3-way image classification set "HAR_dataset" from GitHub (shivamkansara18/Ambient-Assisted-Living-using-LLMs); label vocabulary: jogging, standing, walking.

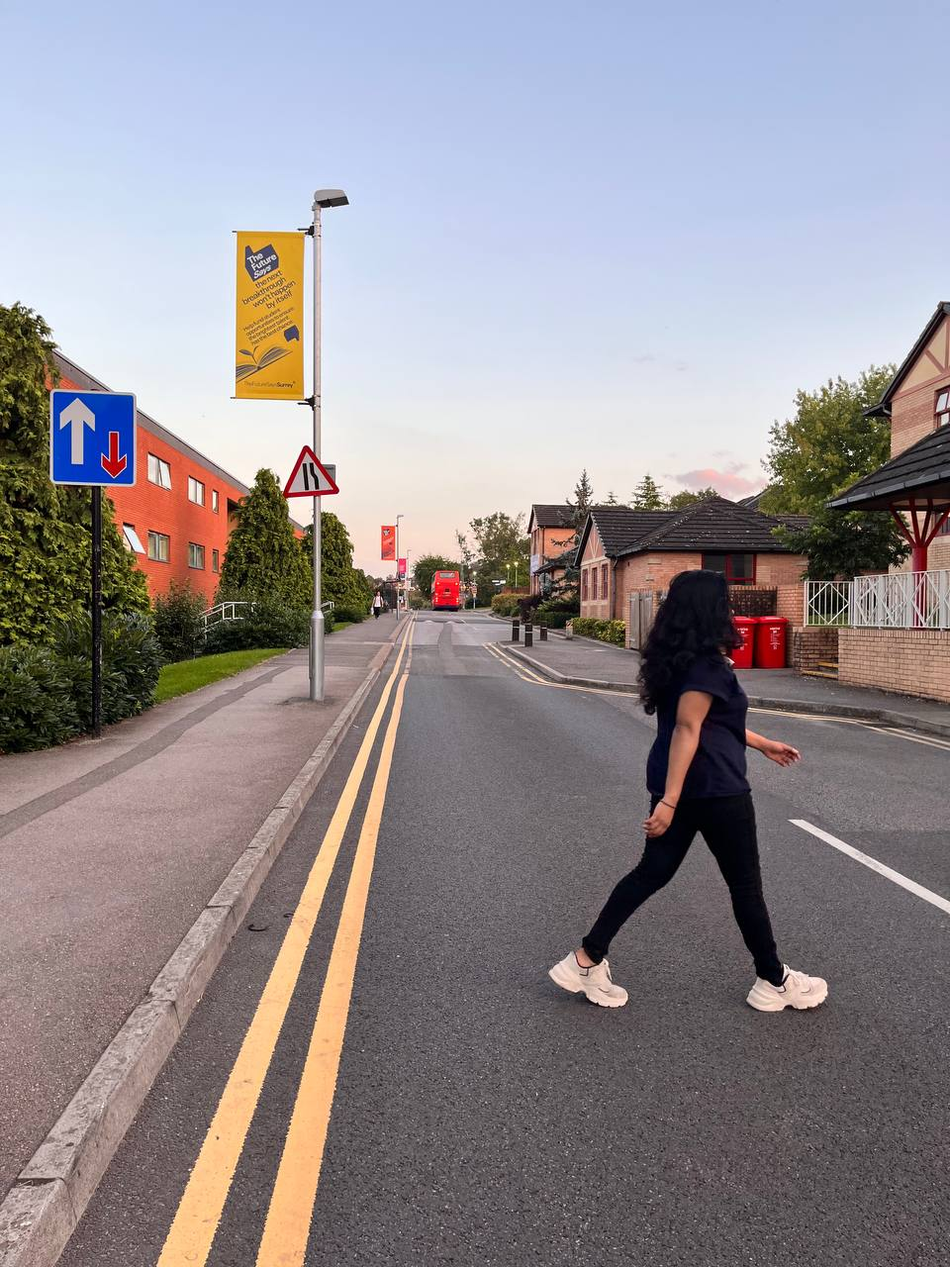
Label: walking

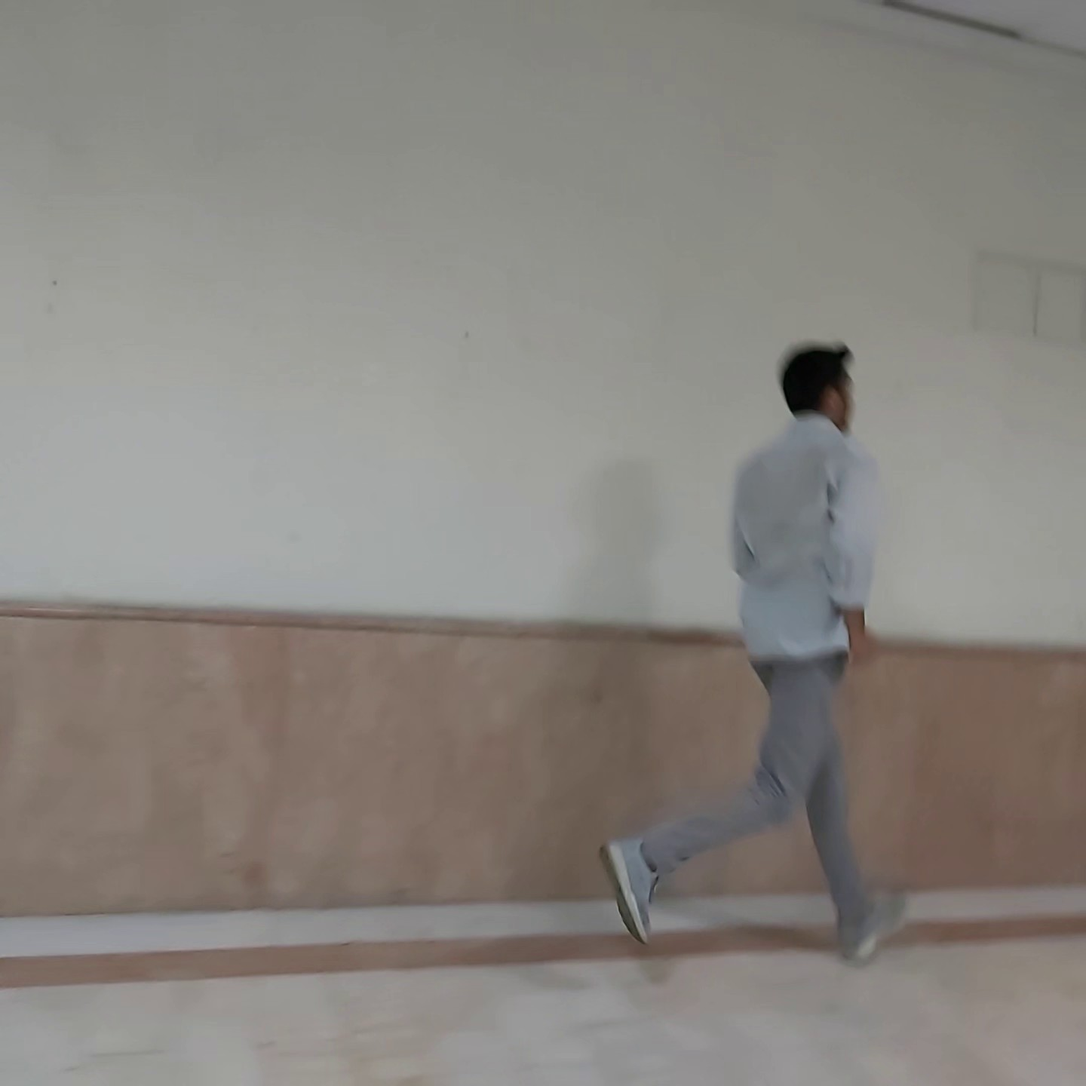
Label: jogging

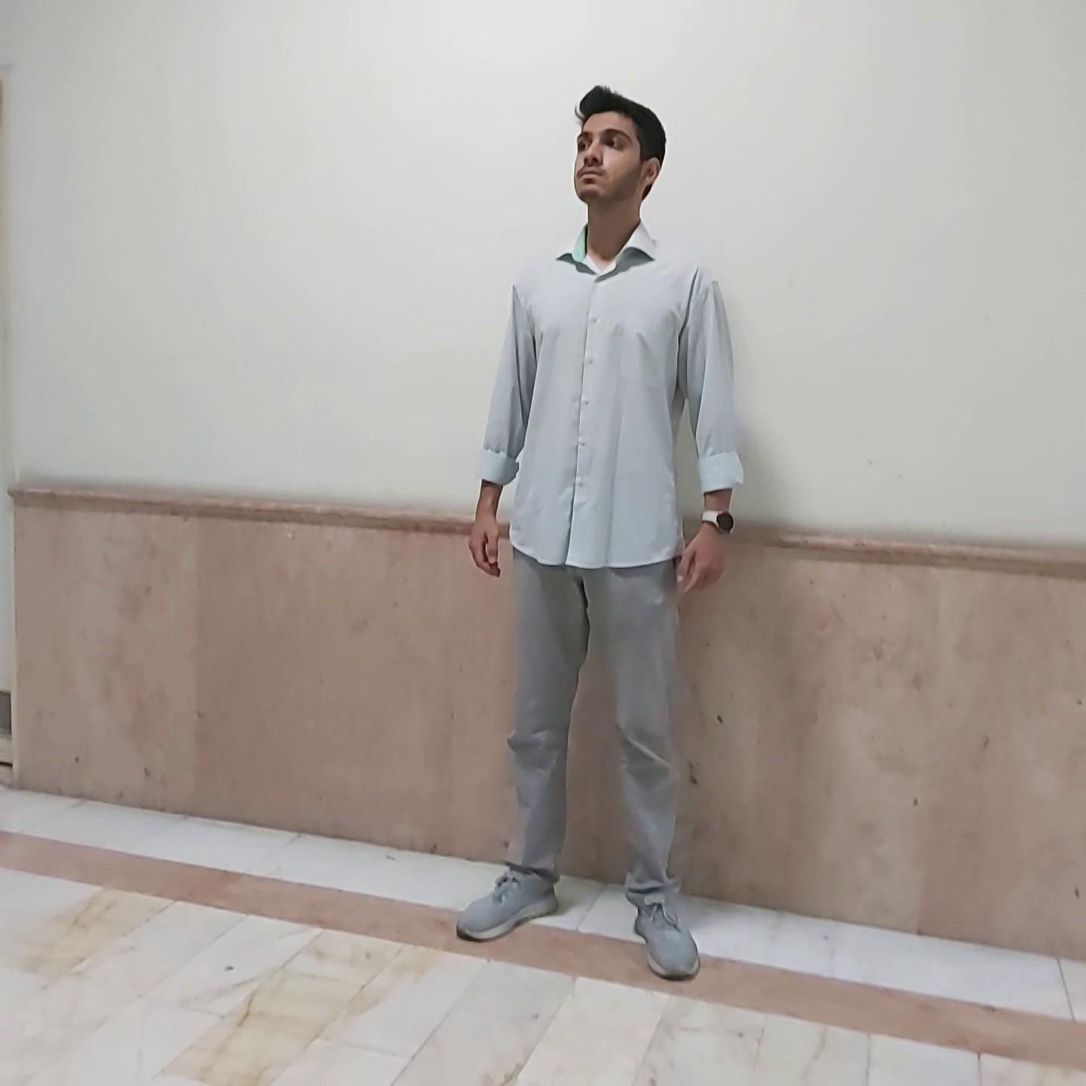
Label: standing

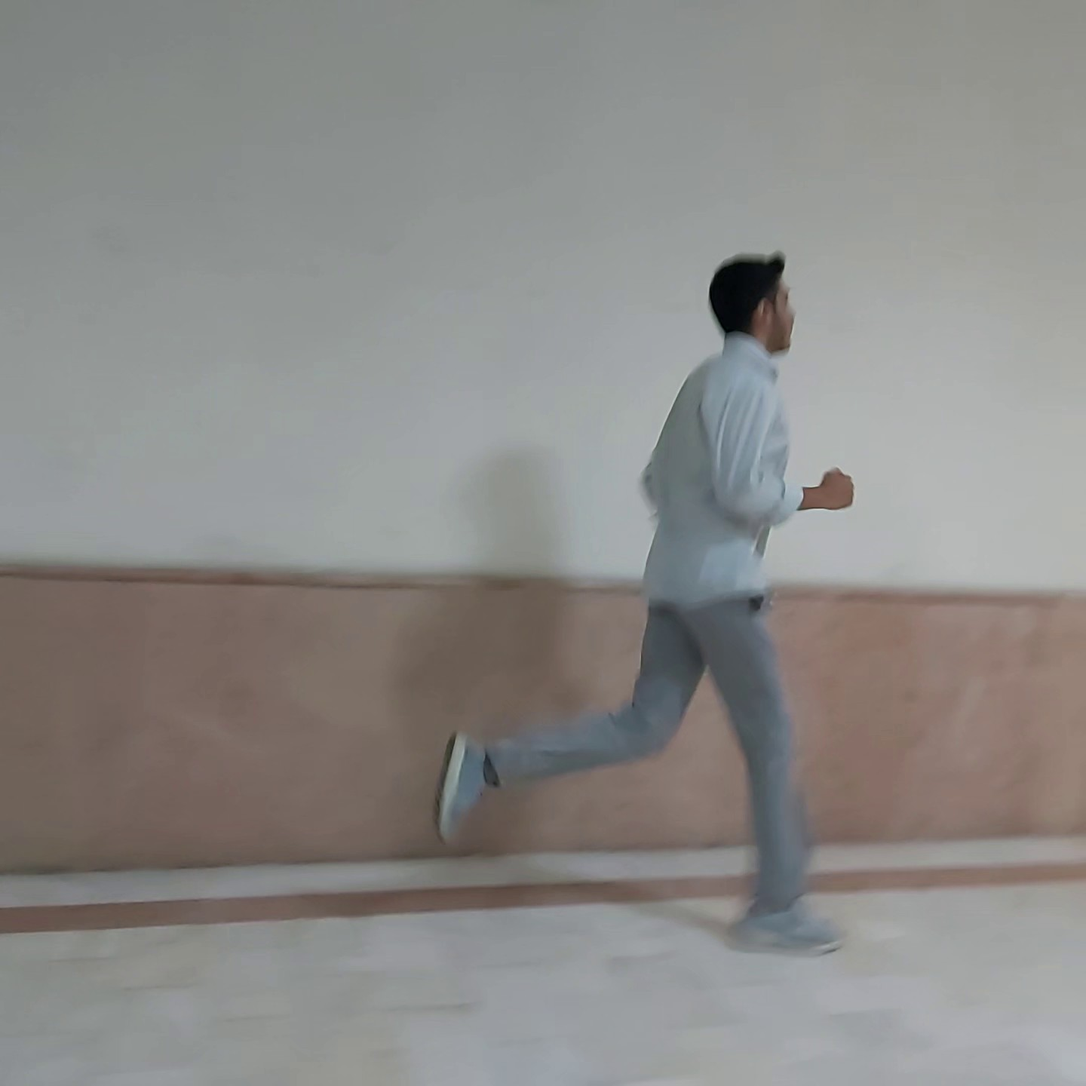
Label: jogging

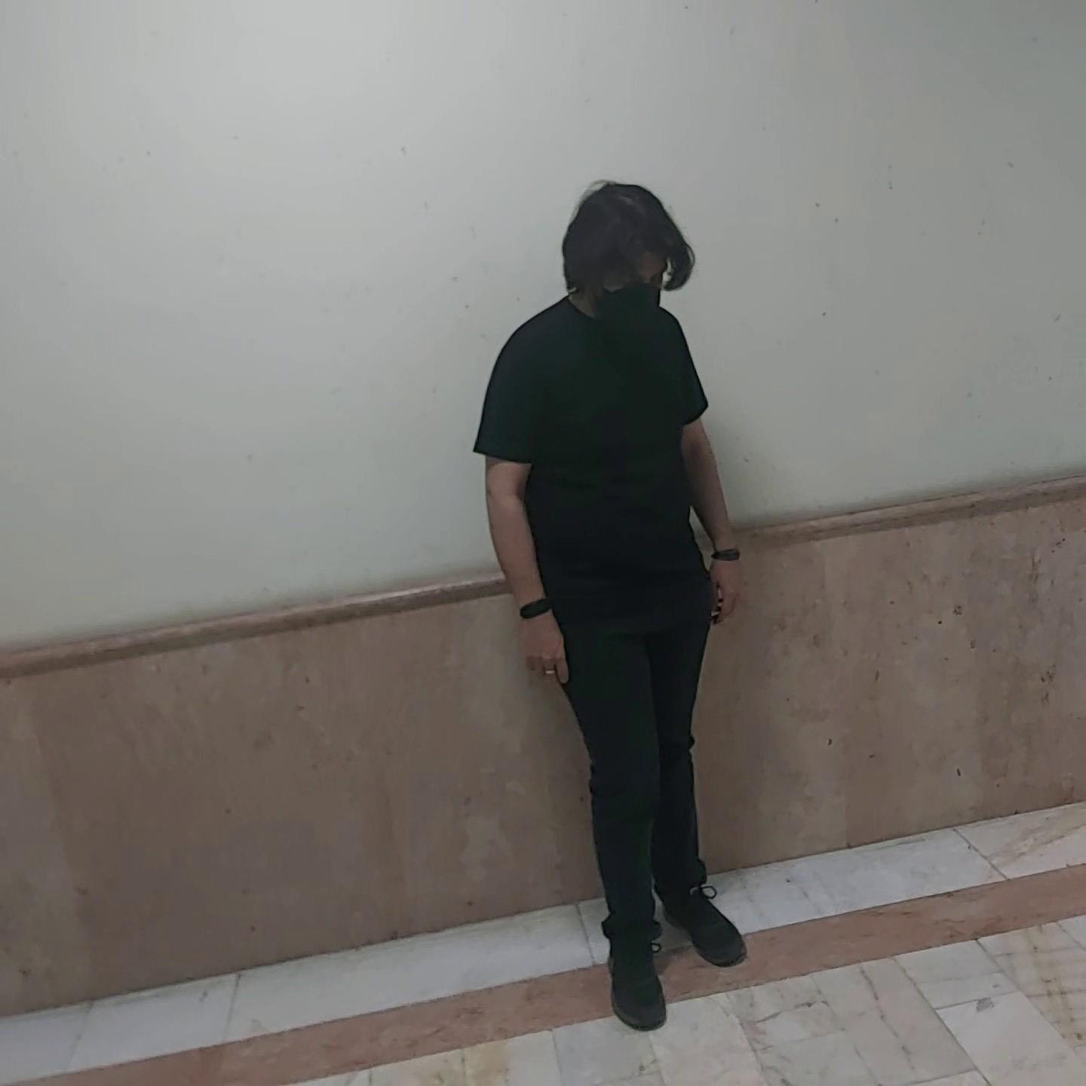
Label: standing

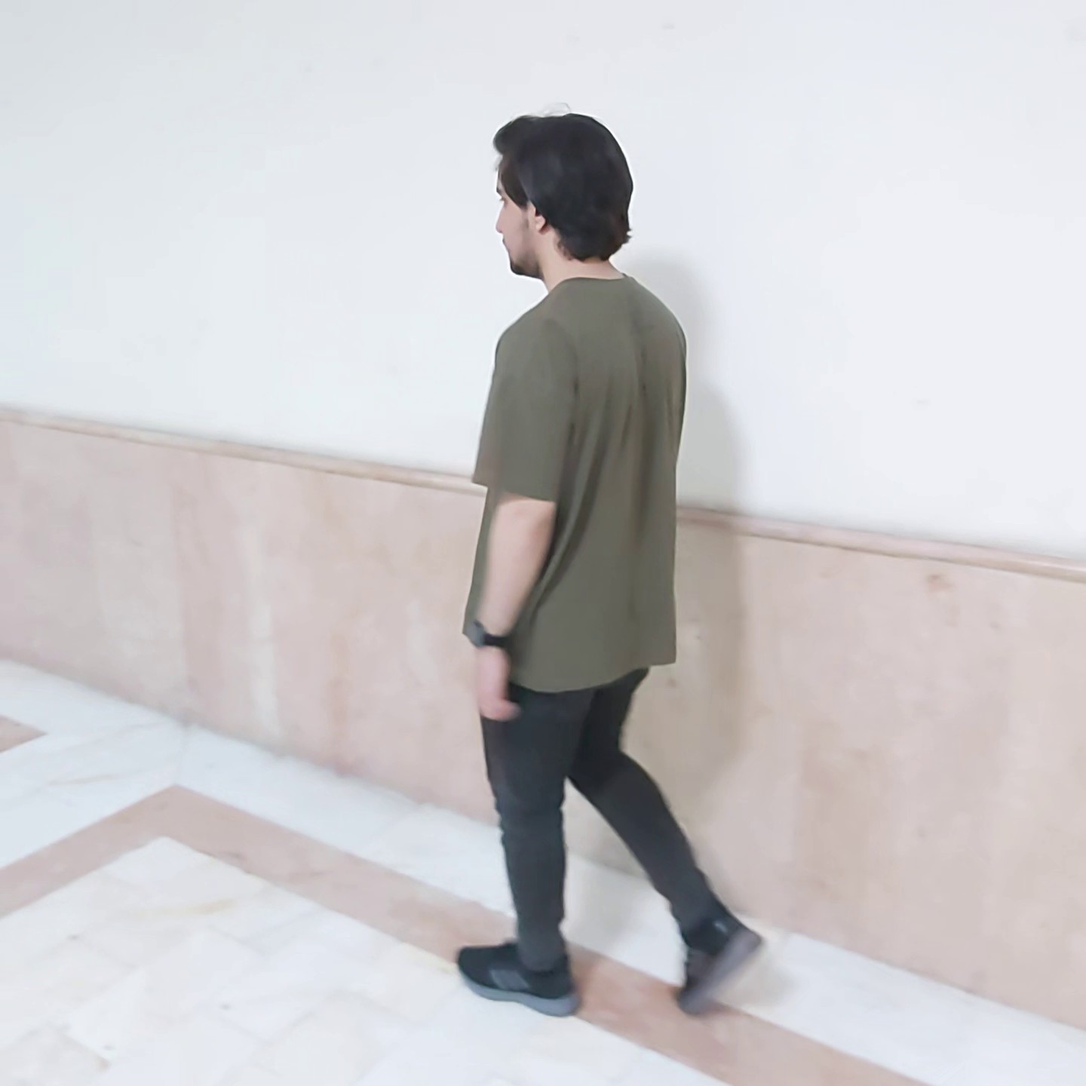
Label: walking
